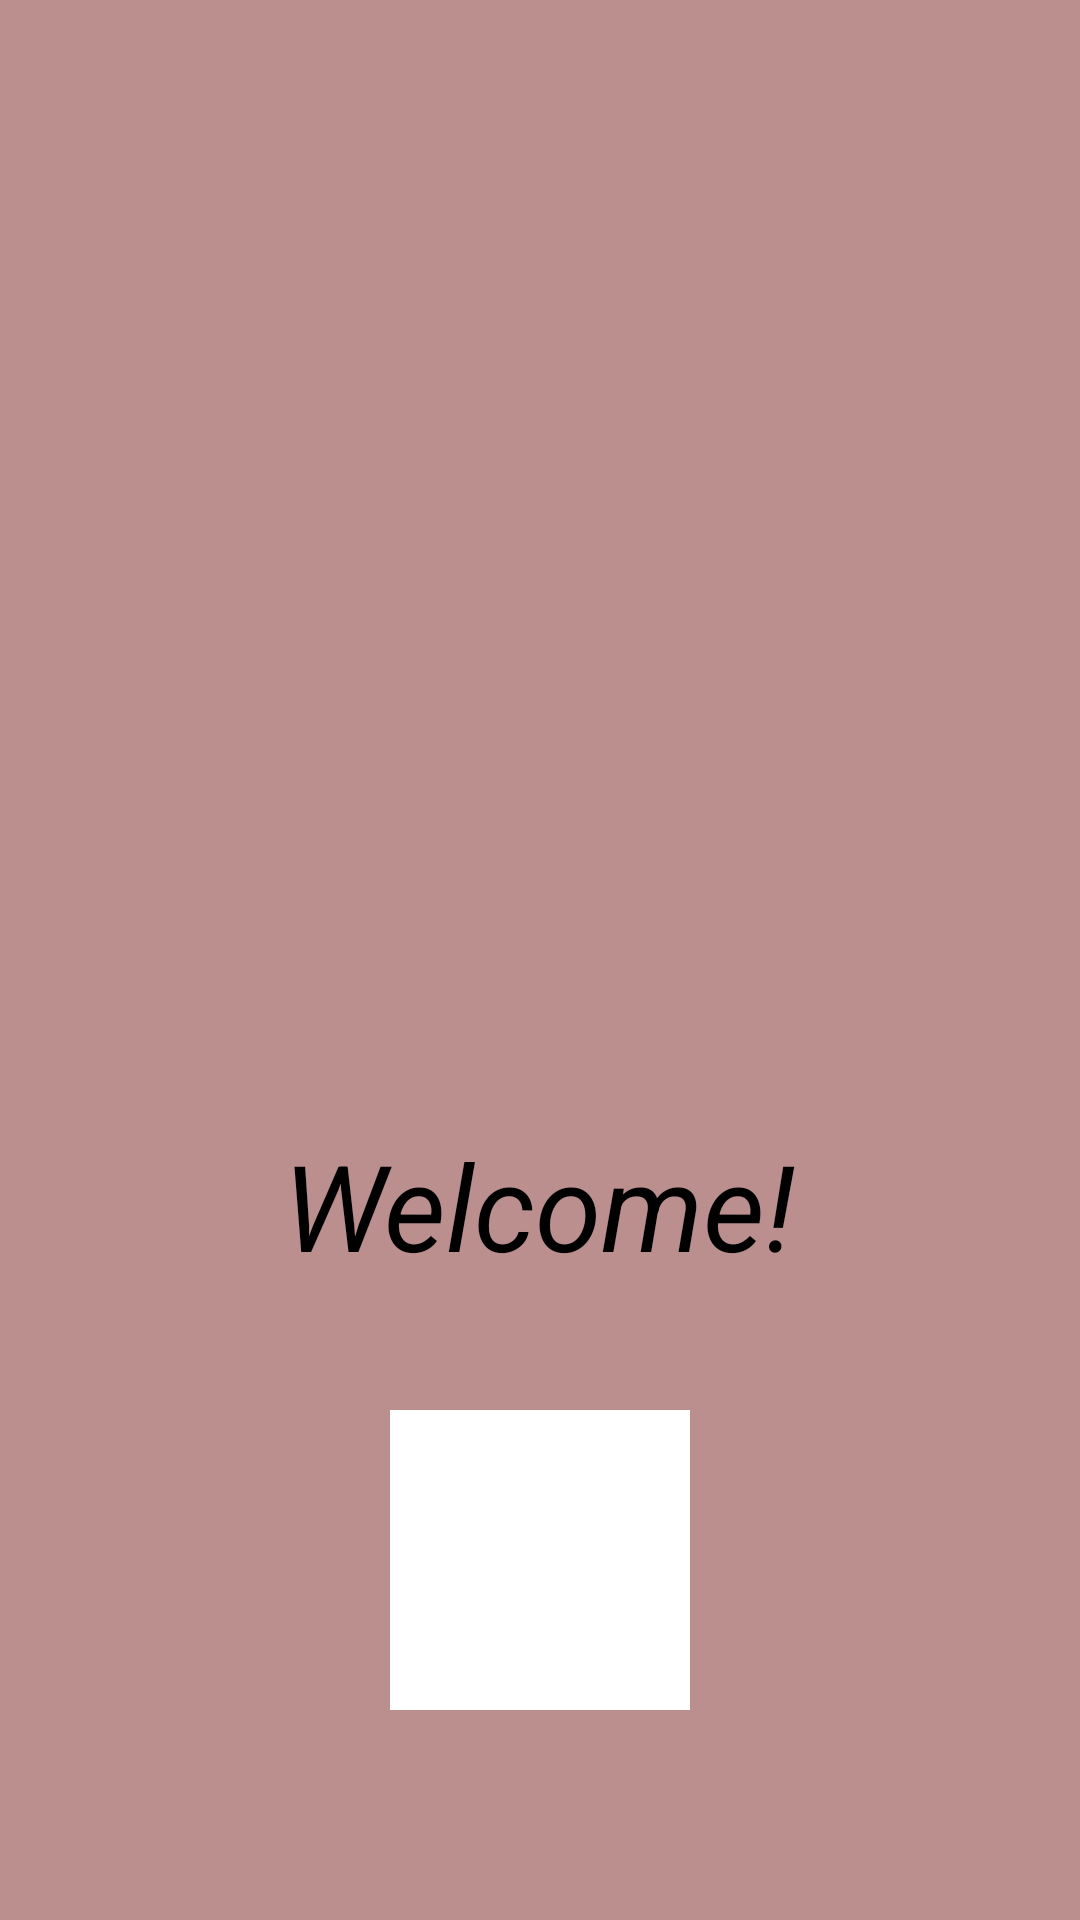

This screen was rendered from an Android layout file. Write that file and the resources it references.
<!-- AndroidManifest.xml: application theme Theme.TrainQR -->
<!-- res/layout/nav_header.xml -->
<?xml version="1.0" encoding="utf-8"?>
<RelativeLayout
    xmlns:android="http://schemas.android.com/apk/res/android"
    android:layout_width="match_parent"
    android:layout_height="250dp"
    android:background="#BC8F8F"
    android:gravity="bottom">

    <ImageView
        android:layout_width="100dp"
        android:layout_height="100dp"
        android:src="@drawable/ic_baseline_train_24"
        android:layout_centerInParent="true"
        android:layout_marginBottom="70dp"
        android:padding="20dp"
        android:background="#ffffff"/>

    <TextView
        android:layout_width="wrap_content"
        android:layout_height="wrap_content"
        android:text="Welcome!"
        android:textStyle="italic"
        android:textColor="#000000"
        android:textSize="40dp"
        android:layout_marginTop="175dp"
        android:layout_centerHorizontal="true"/>


</RelativeLayout>
<!-- resources referenced by this layout -->
<resources>
  <style name="Theme.TrainQR" parent="Theme.MaterialComponents.DayNight.DarkActionBar">
          
          <item name="colorPrimary">@color/purple_500</item>
          <item name="colorPrimaryVariant">@color/purple_700</item>
          <item name="colorOnPrimary">@color/white</item>
          
          <item name="colorSecondary">@color/teal_200</item>
          <item name="colorSecondaryVariant">@color/teal_700</item>
          <item name="colorOnSecondary">@color/black</item>
          
          <item name="android:statusBarColor" tools:targetApi="l">?attr/colorPrimaryVariant</item>
          
      </style>
  <color name="purple_500">#FF6200EE</color>
  <color name="purple_700">#FF3700B3</color>
  <color name="white">#FFFFFFFF</color>
  <color name="teal_200">#FF03DAC5</color>
  <color name="teal_700">#FF018786</color>
  <color name="black">#FF000000</color>
</resources>
